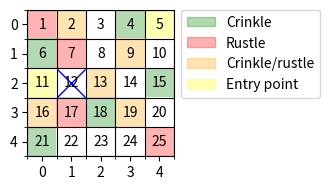
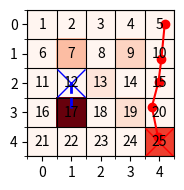

These charts were generated, in order, by the following Python code:
import numpy as np
import matplotlib.pyplot as plt
from matplotlib.colors import ListedColormap, LinearSegmentedColormap
import matplotlib.patches as mpatches

info = {
        # TODO replace the following with your own
        'Email' : 'sacha.braun@polytechnique.edu',
        'Alias' : 'Sacho', # optional
}

#np.random.seed(1)

class Environment():

    def rwd(self, a, s): 
        '''
            Reward function r(a|s) of taking action a given state s

            Parameters
            ----------
            a : int
                action, 0 for non-attempt, or s to pounce to square s
            s : int
                state (true state; tile which containts the target)

            Returns
            -------
            int
                reward obtained from taking action a given state s
        '''
        if a == 0:
            # Non-attempt
            return 0
        elif s == a:
            # Capture
            return 10
        else:
            # Miss
            return -3

    def _dist(self,s1,s2):
        ''' return the l1 distance between tile s1 and tile s2 '''
        t1 = np.array([self._tile2coord(s1)])
        t2 = np.array([self._tile2coord(s2)])
        return np.sum(np.abs(t1 - t2))

    def _tile2coord(self,y):
        ''' convert tile number to coordinates (for plotting) '''
        return np.mod(y-1,self.n_cols),np.floor((y-1)/self.n_rows)

    def _tiles2path(self,path):
        ''' convert sequence of tiles to coordinates (for plotting) '''
        x_coords = []
        y_coords = []
        for tile in path:
            x_,y_ = self._tile2coord(tile)
            x_coords.append(x_)
            y_coords.append(y_)
        return x_coords, y_coords

    def _tile2cell(self,y):
        ''' convert tile number to matrix row, col (for math) '''
        return int(np.floor((y-1)/self.n_rows)),int(np.mod(y-1,self.n_cols))

    y_true = None

    def __init__(self,dims=[5,5]):
        ''' 
            Environment 
            -----------
        '''
        # Room shape
        self.n_cols = dims[0]
        self.n_rows = dims[1]
        self.G = np.zeros((self.n_cols,self.n_rows), dtype=int)
        self.n_states = self.n_cols * self.n_rows
        self.states = np.arange(1,self.n_states+1)
        # Room contents
        self.s_crinkle = [4,9,15,6,18,21,19,16,2,13]
        self.s_entries = [5,11]
        self.s_rustle = [1,7,17,19,25,9,16,2,13]
        self.s_object = 12
        for tile in self.s_crinkle:
            i,j = self._tile2cell(tile)
            self.G[i,j] = 1
        for tile in self.s_rustle:
            i,j = self._tile2cell(tile)
            if self.G[i,j] > 0:
                self.G[i,j] = 3
            else:
                self.G[i,j] = 2
        for tile in self.s_entries:
            i,j = self._tile2cell(tile)
            self.G[i,j] = 4
        # Room behaviour
        self.d_x = 2
        self.theta_0 = 0.9
        self.theta_1 = 0.8

    def P_Xy(self,s):
        ''' Distributions [P(X_1=1|y=s), P(X_2=1|y=s)].

            Parameters
            ----------
            s : int
                current tile/state

            Returns
            -------
                p where p[0] = p(X_1 = 1 | S = s), p[1] = p(X_2 = 1 | S = s)
        '''
        i,j = self._tile2cell(s)
        p = np.zeros(self.d_x)
        p[0] = self.theta_0 * (self.G[i,j] == 1 or self.G[i,j] == 3)
        p[1] = self.theta_1 * (self.G[i,j] == 2 or self.G[i,j] == 3) 
        return p

    def P_Y(self):
        ''' Distribution P(Y[1]).

            Returns
            -------
            dict
                where d[s] = p(S = s)
        '''
        d = {}
        for s in self.s_entries:
            d[s] = 1/len(self.s_entries)
        return d

    def P_Yy(self,_y):
        ''' Distribution P(Y_t|y_{t-1}).

            Parameters
            ----------
            _y : int
                previous tile/state

            Returns
            -------
            dict
                where d[s] = P(Y_t = s | Y_{t-1} = _y).
        '''
        if _y is None:
            return self.P_Y()

        if _y not in self.states:
          raise Exception("Sorry, %d is not one of the states" % _y)

        d = {}
        
        for s in self.states:
            if self._dist(_y,s) == 1: 
                d[s] = 1

        # normalize
        Z = np.sum(np.array(list(d.values())))
        for s in d.keys():
            d[s] = d[s] / Z

        return d

    def gen_path(self, T=5):
        ''' Generate a path with associated observations.
            ---------------------------------------------

            Returns   
            -------
            X : A (T,self.d_x)-shape array of observations
            y : A T-length array of states
        '''

        x = np.zeros((T,self.d_x))
        y = np.zeros(T,dtype=int)

        # (t-1)-th state
        _y = None

        for t in range(T):

            # Generate a state
            d = self.P_Yy(_y)
            y_ = np.array(list(d.keys()))
            p_ = np.array(list(d.values()))/np.sum(np.array(list(d.values())))
            y[t] = np.random.choice(y_,p=p_)

            # Generate an observation
            P = self.P_Xy(y[t])
            x[t,:] = P > np.random.rand(self.d_x)

            # And remember this state
            _y = y[t]

        self.y_true = y
        return x

    def plot_scenario(self, path=None, dgrid=None, a_star=None):
        '''
            Plot visual representation of the environment.
            ---------------------------------------------
        '''

        fig, ax = plt.subplots(figsize=[4,2],dpi=300)

        # Agent starting position

        x,y = self._tile2coord(self.s_object)
        ax.plot(x,y,"bx",markersize=20,label="agent")

        # The tiles

        if dgrid is None:
            color_map = ListedColormap(["white", "green", "red", "orange", "yellow"])
            im = ax.imshow(self.G, cmap=color_map, interpolation='none',alpha=0.3)
        else:
            color_map = plt.cm.Reds
            im = ax.imshow(dgrid, cmap=color_map)

        # Pounce trajectory

        if a_star is not None and a_star > 0:
            t_x, t_y = self._tile2coord(a)
            ax.plot([x,t_x],[y,t_y],"b--",linewidth=2)

        # Path is an array of length T containing tile numbers, e.g., [1,3,1,2,...]

        if path is not None:
            T = len(path)
            x_coords,y_coords = self._tiles2path(path)
            ax.plot(x_coords+np.random.randn(T)*0.1,y_coords+np.random.randn(T)*0.1,"ro-")
            ax.plot(x_coords[-1],y_coords[-1],"rx",markersize=20)

        # Ticks and grid

        ax.set_xticks(np.arange(0, self.n_cols, 1))
        ax.set_xticks(np.arange(-0.5, self.n_cols, 1), minor=True)
        ax.set_xticklabels(np.arange(0, self.n_cols, 1))

        ax.set_yticks(np.arange(0, self.n_rows, 1))
        ax.set_yticks(np.arange(-0.5, self.n_rows, 1), minor=True)
        ax.set_xticklabels(np.arange(0, self.n_rows, 1))

        ax.grid(which='minor', color='k')

        n = 0
        for i in range(self.n_rows):
            for j in range(self.n_cols):
              ax.text(j, i, self.states[n], va='center', ha='center')
              n = n + 1

        # Legend (for the map)

        if dgrid is None:
            values = [1,2,3,4]
            labels = ['Crinkle', 'Rustle', 'Crinkle/rustle', 'Entry point']
            colors = [ im.cmap(im.norm(value)) for value in values]
            patches = [ mpatches.Patch(color=colors[i], alpha=0.3, label=labels[i] ) for i in range(len(values)) ]
            plt.legend(handles=patches, bbox_to_anchor=(1.05, 1), loc=2, borderaxespad=0. )

        # Return

        plt.tight_layout()
        return fig, ax
    

def path2str(y):
    ''' Convert list(int) into a string '''
    return str(y)

def str2path(y_str):
    ''' Convert string to a list(int) '''
    return [int(s) for s in y_str.split(' ')]


class Agent():

    def P_Ho(self,x,env):
        '''
        Conditional joint distribution, P(Y_path | X_seq = x).

        Let

        y : list
            a *path*/state-sequence (list), e.g., [5,10,5,4,3]

        Note: Only need to include non-zero entries (any paths not included 
        are assumed to have 0 probability associated with them).

        Parameters
        ----------
        x : array_like(int,ndim=2)
            the T observations (2 bits each)
        env : Environment 
            the environment that produced observation x

        Returns
        -------
        dict(str:float)
            d such that d[str(y)] = P(Y_path = y | X_seq = x)
            if str(y) not in d, then we assume P(Y_path = y | X_seq = x) = 0.
        '''
        
        d = {}
        # idee : faire tous les y possibles, pour chaque y ajouter la proba calculee sur la feuille puis normaliser le tout 
                  
        tabY = self.gen_All_path(env)
        for y in tabY:
            v = 1/len(env.s_entries)
          # print(v)
            for i in range(1,4):
                P_YyD = env.P_Yy(y[i])
                P_Yy = P_YyD[y[i+1]]
                #print(P_Yy)
                P_XD = env.P_Xy(y[i+1])
                if x[i+1][0] == 0:
                    x1 = 1-P_XD[0]
                else : x1 = P_XD[0]
                if x[i+1][1] == 0:
                    x2 = 1-P_XD[1]
                else : x2 = P_XD[1]
                P_X = x1*x2
               # print(P_X)
                v *= P_Yy*P_X
                if v == 0:
                    break
            if v != 0:
                #print(v)
                d[tuple(y)] = v
        
        # normalize
        Z = np.sum(np.array(list(d.values())))
        for s in d.keys():
            d[s] = d[s] / Z
        
        self.d = d
        
       # print(d)
        
        return d
    
    def move(self, env, y, tabY, T=5):
        if len(y) == T:
            tabY.append(y.copy())
            y.pop()
            return 
        
        _y = y[len(y)-1]
        d = env.P_Yy(_y)
        y_ = np.array(list(d.keys()))
        
        for deplacement in y_:
            l = len(y)
            y.append(deplacement)
            self.move(env, y,tabY ,T)
            y = y[:l]
    
    def gen_All_path(self, env, T=5):
        tabY = []
        
        for y_1 in env.s_entries:
            self.move(env, [y_1],tabY)
        
        return tabY
    
    def P_Yo(self,d_joint):
        '''
        The (conditional) marginal distribution on final states, P(Y_T | X_seq = x).

        This is similar to the `predict_proba` function in scikit-learn.

        Let

        y : int
            the *final* state, e.g., 3

        Note: Only need to include non-zero entries (any states not included 
        are assumed to have 0 probability associated with them).

        Parameters
        ----------
        d_joint : dict(str:float)
            as returned from P_Ho

        Returns
        -------
        dict(int:float)
            d such that d[y] = P(Y_path = y | X_seq = x)
        '''
        d_marg = {}
        
        for s in d_joint.keys():
            try :
                d_marg[s[-1]] += d_joint[s]
            except:
                d_marg[s[-1]] = d_joint[s]

        return d_marg

    def Q_A(self,d_marginal,env):
        '''
            Expected reward E[r(S|A,x)] for any given action A = a.

            Note: Only need to include non-zero entries (any actions not 
            included are assumed to have 0 value associated with them).

            Parameters
            ----------
            d_marginal : dict(int:float)
                as returned from predict_proba
            env : Environment 
                the environment that implements env.rwd(a,s)

            Returns
            -------
            dict(int:float)
                d such that d[a] = E[r(S|a)]
        '''
        d_act = {}
        
        for a in range(1,env.n_cols*env.n_rows+1):
            r  = 0
            for s in d_marginal.keys():
                r += d_marginal[s] * env.rwd(a,s)
            d_act[a] = r
            
        d_act[0] = 0
        
        return d_act
    
    def act(self,d_Q):
        '''
            Decide on an action to take, based on values Q 
            (take the best action). 

            Parameters
            ----------
            d_Q : dict(int:float)
                as returned from function Q_A

            Returns
            -------
            int,float
                the action a*, and its associated value Q(a*)
        '''
        if len(d_Q) <= 0:
            return 0,0
        a = max(d_Q, key=d_Q.get)
        return a, d_Q[a]

def print_pmf(d,label="p(V = v) |  v"):
    ''' Pretty printing of dictionaries '''
    print(label)
    print("----------------------")
    for k in sorted(d, key=d.get, reverse=True):
        print("%6.3f    | %s" % (d[k],k))


if __name__ == "__main__":
    # -------------------------------------------------------------------- 
    # Main script
    # -------------------------------------------------------------------- 
    # Feel free to move this code into a jupyter notebook (if you prefer)
    # in which case, uncomment the following line:
    # from lab1 import Environment, Agent, print_pmf
    # 
    # You may make changes to this code as you wish.
    # --------------------------------------------------------------------

    # Init. the environment 
    env = Environment()
    print("Map: \n", env.G)
    x = env.gen_path()
    print("Observations: \n", x)
    print("Mouvements: \n", env.y_true)
    
    fig, ax = env.plot_scenario()
    #plt.savefig('fig/scenario.pdf')
    plt.show()
    # Init. the agent 
    agent = Agent()
    
    # Task 1. Get joint-conditional distribution
    d_joint = agent.P_Ho(x,env)
    print("\nJoint distribution (of paths, for a given observation sequence): ")
    print_pmf(d_joint)

    # Task 2. Get marginal distribution
    d_marginal = agent.P_Yo(d_joint)
    print("\nMarginal distribution (of final state, for a given observation sequence): ")
    print_pmf(d_marginal)

    # Task 3. Make decision
    d_expected = agent.Q_A(d_marginal,env)
    print("\nExpected rewards (per action, for a given marginal distribution): ")
    print_pmf(d_expected,label="Q(a | s) |  a")
    a, exp_r = agent.act(d_expected)
    print("\nAction taken:", a, "; Expected reward:",exp_r)

    # Evaluation
    print("\nTrue path is:", env.y_true)
    r = env.rwd(a,env.y_true[-1])
    print("\nThe actual reward (from agent's decision):", r)
    # Plot the result
    P = np.zeros_like(env.G,dtype=float)
    for s in d_marginal.keys():
        i,j = env._tile2cell(s)
        P[i,j] = d_marginal[s]
    fig, ax = env.plot_scenario(path=env.y_true, dgrid=P, a_star=a)
    #plt.savefig('fig/result.pdf')
    plt.show()


